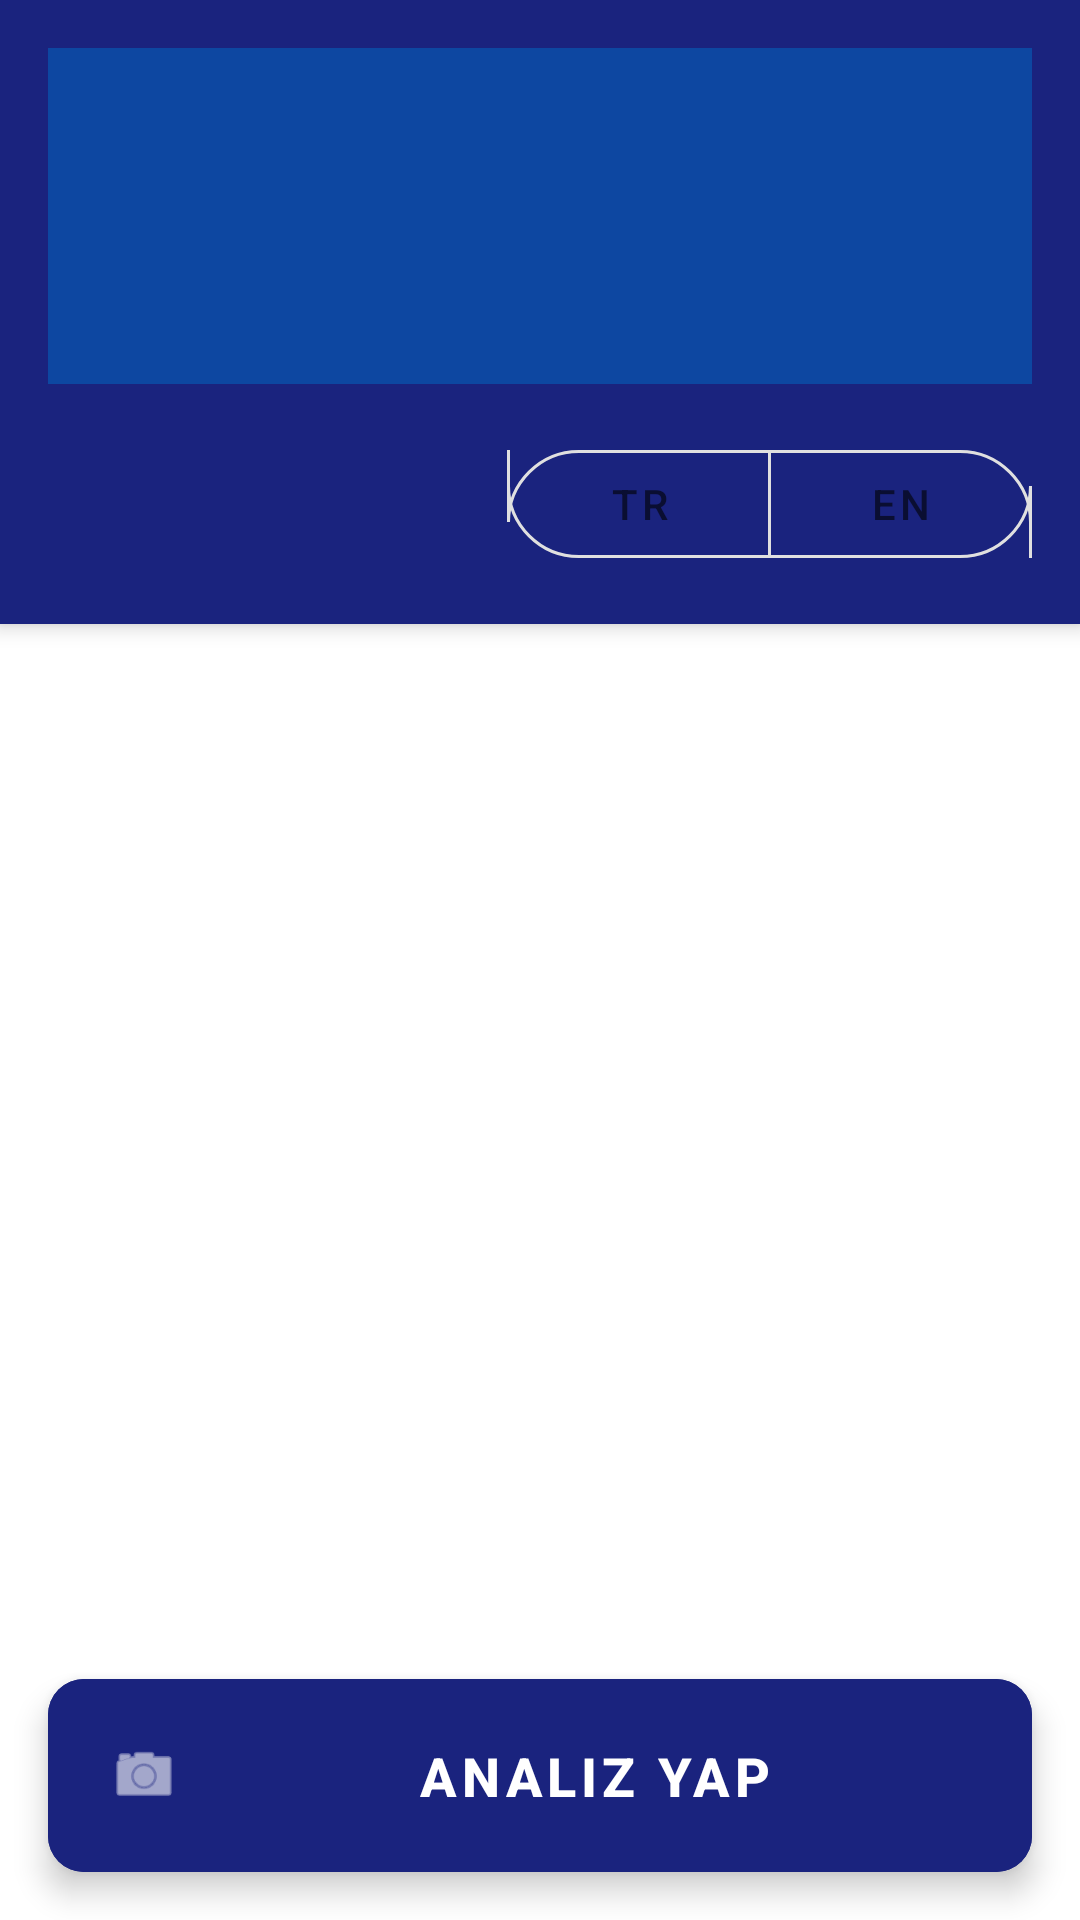

Produce the Android XML layout that renders to this screen, including the resource entries it uses.
<!-- AndroidManifest.xml: application theme Theme.SmileHair -->
<!-- res/layout/activity_home.xml -->
<?xml version="1.0" encoding="utf-8"?>
<LinearLayout xmlns:android="http://schemas.android.com/apk/res/android"
    xmlns:app="http://schemas.android.com/apk/res-auto"
    android:layout_width="match_parent"
    android:layout_height="match_parent"
    android:orientation="vertical"
    android:background="#FFFFFF">

    
    <LinearLayout
        android:layout_width="match_parent"
        android:layout_height="wrap_content"
        android:orientation="vertical"
        android:background="#1A237E"
        android:padding="16dp"
        android:elevation="4dp">

        
        <LinearLayout
            android:layout_width="match_parent"
            android:layout_height="wrap_content"
            android:orientation="vertical"
            android:background="#0D47A1"
            android:padding="16dp"
            android:gravity="center"
            android:layout_marginBottom="8dp">

            <ImageView
                android:id="@+id/logoImageView"
                android:layout_width="200dp"
                android:layout_height="80dp"
                android:scaleType="fitCenter"
                android:contentDescription="Smile Hair Clinic Logo"/>
        </LinearLayout>

        <LinearLayout
            android:layout_width="match_parent"
            android:layout_height="wrap_content"
            android:layout_marginTop="8dp"
            android:gravity="end">

            <com.google.android.material.button.MaterialButtonToggleGroup
                android:id="@+id/languageToggleGroup"
                android:layout_width="wrap_content"
                android:layout_height="wrap_content"
                app:singleSelection="true"
                app:selectionRequired="true">

                <com.google.android.material.button.MaterialButton
                    android:id="@+id/buttonLanguageTr"
                    style="@style/Widget.MaterialComponents.Button.OutlinedButton"
                    android:layout_width="wrap_content"
                    android:layout_height="wrap_content"
                    android:text="TR"
                    android:textAllCaps="false"
                    app:cornerRadius="24dp"/>

                <com.google.android.material.button.MaterialButton
                    android:id="@+id/buttonLanguageEn"
                    style="@style/Widget.MaterialComponents.Button.OutlinedButton"
                    android:layout_width="wrap_content"
                    android:layout_height="wrap_content"
                    android:text="EN"
                    android:textAllCaps="false"
                    app:cornerRadius="24dp"/>

            </com.google.android.material.button.MaterialButtonToggleGroup>
        </LinearLayout>

    </LinearLayout>

    
    <com.google.android.material.tabs.TabLayout
        android:id="@+id/tabLayout"
        android:layout_width="match_parent"
        android:layout_height="wrap_content"
        android:background="#FFFFFF"
        app:tabSelectedTextColor="#1A237E"
        app:tabTextColor="#666666"
        app:tabIndicatorColor="#1A237E"
        app:tabMode="fixed"/>

    
    <LinearLayout
        android:id="@+id/contentContainer"
        android:layout_width="match_parent"
        android:layout_height="0dp"
        android:layout_weight="1"
        android:orientation="vertical"/>

    
    <com.google.android.material.button.MaterialButton
        android:id="@+id/startCaptureButton"
        android:layout_width="match_parent"
        android:layout_height="wrap_content"
        android:text="Analiz Yap"
        android:textColor="#FFFFFF"
        android:textSize="18sp"
        android:textStyle="bold"
        android:backgroundTint="#1A237E"
        android:padding="20dp"
        android:layout_margin="16dp"
        android:elevation="6dp"
        android:stateListAnimator="@null"
        android:insetLeft="0dp"
        android:insetTop="0dp"
        android:insetRight="0dp"
        android:insetBottom="0dp"
        app:cornerRadius="12dp"
        app:icon="@android:drawable/ic_menu_camera"
        app:iconGravity="start"
        app:iconPadding="12dp"
        app:iconTint="#FFFFFF"
        app:iconSize="24dp"/>

</LinearLayout>
<!-- resources referenced by this layout -->
<resources>
  <style name="Theme.SmileHair" parent="Theme.MaterialComponents.DayNight.NoActionBar">
          <item name="colorPrimary">@color/smile_hair_primary</item>
          <item name="android:windowLightStatusBar">false</item>
          <item name="android:statusBarColor">@color/smile_hair_primary</item>
          <item name="android:navigationBarColor">@android:color/white</item>
      </style>
  <color name="smile_hair_primary">#1A237E</color>
</resources>
